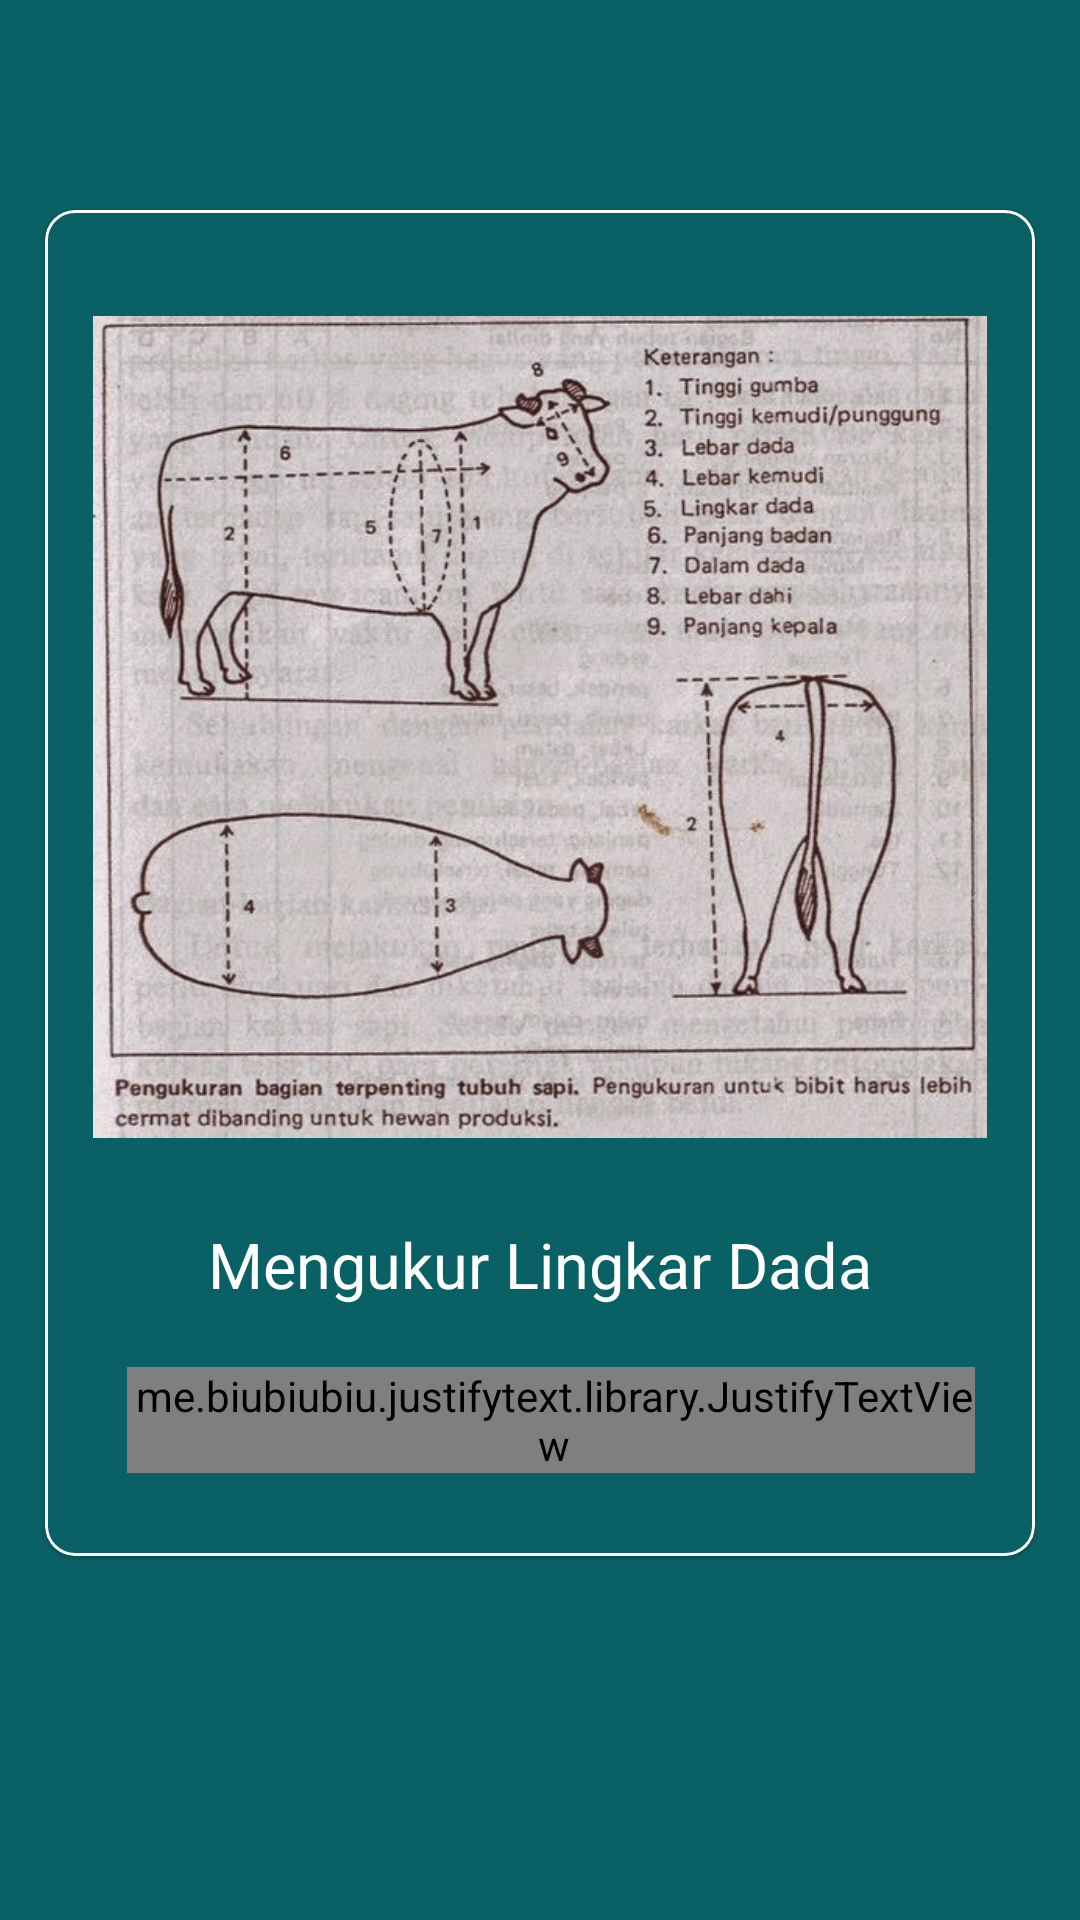

Android layout source for this screen:
<!-- AndroidManifest.xml: application theme Theme.Bobosa -->
<!-- res/layout/panduan_dialog.xml -->
<?xml version="1.0" encoding="utf-8"?>
<LinearLayout xmlns:android="http://schemas.android.com/apk/res/android"
    xmlns:tools="http://schemas.android.com/tools"
    xmlns:app="http://schemas.android.com/apk/res-auto"
    android:layout_width="match_parent"
    android:layout_height="match_parent"
    android:background="@color/blue"
    android:minWidth="800dp"
    android:minHeight="460dp"
    android:orientation="vertical">

    <RelativeLayout

        android:background="@drawable/rounded_dialog2"
        android:orientation="horizontal"
        android:layout_width="match_parent"
        android:layout_height="50dp">

        <ImageView
            android:id="@+id/btninputnote"
            android:layout_alignParentEnd="true"

            android:paddingVertical="12dp"
            android:layout_marginEnd="-20dp"
            android:layout_width="wrap_content"
            android:layout_height="wrap_content">

        </ImageView>



        <ImageView
            android:id="@+id/btnclose"
            android:layout_alignParentStart="true"
            android:src="@drawable/close"
            android:paddingVertical="10dp"
            android:layout_marginTop="5dp"
            android:layout_marginStart="-20dp"
            android:layout_width="wrap_content"
            android:layout_height="wrap_content">

        </ImageView>


    </RelativeLayout>

    <ScrollView
        android:layout_width="match_parent"
        android:layout_height="match_parent">

        <LinearLayout
            android:orientation="vertical"
            android:layout_width="match_parent"
            android:layout_height="match_parent">

            <com.google.android.material.card.MaterialCardView
                android:layout_width="match_parent"
                android:layout_marginHorizontal="15dp"
                android:layout_marginTop="20dp"
                android:backgroundTint="@color/blue"
                app:cardCornerRadius="10dp"
                app:strokeColor="@color/white"
                app:strokeWidth="1dp"
                android:layout_gravity="center"
                android:layout_marginBottom="50dp"
                android:layout_height="wrap_content">

                <RelativeLayout

                    android:layout_width="match_parent"
                    android:layout_height="match_parent">

                    <LinearLayout
                        android:layout_marginTop="15dp"
                        android:orientation="vertical"
                        android:layout_centerInParent="true"
                        android:layout_width="match_parent"
                        android:layout_height="wrap_content">

                        <ImageView

                            android:layout_marginHorizontal="15dp"
                            android:src="@drawable/cowp"
                            android:layout_width="match_parent"
                            android:layout_height="320dp"
                            android:layout_marginVertical="5dp"
                            android:padding="1dp"
                            />

                        <TextView
                            android:id="@+id/nama_panduan"
                            android:textColor="@color/white"
                            android:text="Mengukur Lingkar Dada"
                            android:layout_gravity="center"
                            android:textSize="21sp"
                            android:layout_marginBottom="20dp"
                            android:layout_width="wrap_content"
                            android:layout_height="wrap_content">

                        </TextView>

                        <LinearLayout
                            android:orientation="vertical"
                            android:gravity="center"
                            android:layout_gravity="center"
                            android:layout_marginHorizontal="20dp"
                            android:background="@color/blue"
                            android:layout_width="match_parent"
                            android:layout_height="wrap_content">

                            <me.biubiubiu.justifytext.library.JustifyTextView
                                android:id="@+id/isiPanduan"

                                android:textColor="@color/white"
                                android:text="Untuk mengukur lingkar dada bisa dilakukan dengan melingkarkan pita ukur pada bagian yang ditandai dengen angka 5 pada gambar di atas"
                                android:layout_gravity="center_horizontal"
                                android:textSize="17sp"
                                android:layout_marginStart="5dp"
                                android:layout_marginBottom="20dp"
                                android:layout_width="match_parent"
                                android:layout_height="wrap_content">
                            </me.biubiubiu.justifytext.library.JustifyTextView>

                        </LinearLayout>

                    </LinearLayout>

                </RelativeLayout>


            </com.google.android.material.card.MaterialCardView>

        </LinearLayout>
    </ScrollView>



</LinearLayout>
<!-- resources referenced by this layout -->
<resources>
  <color name="blue">#0a6165</color>
  <color name="white">#FFFFFFFF</color>
  <!-- drawable cowp: jpeg bitmap (drawable, 78967 bytes) -->
  <style name="Theme.Bobosa" parent="Theme.MaterialComponents.DayNight.NoActionBar">
          
          <item name="colorPrimary">@color/purple_500</item>
          <item name="colorPrimaryVariant">@color/purple_700</item>
          <item name="colorOnPrimary">@color/white</item>
          
          <item name="colorSecondary">@color/teal_200</item>
          <item name="colorSecondaryVariant">@color/teal_700</item>
          <item name="colorOnSecondary">@color/black</item>
          
          <item name="android:statusBarColor">?attr/colorPrimaryVariant</item>
          
  
      </style>
  <color name="purple_500">#FF6200EE</color>
  <color name="purple_700">#FF3700B3</color>
  <color name="teal_200">#FF03DAC5</color>
  <color name="teal_700">#FF018786</color>
  <color name="black">#FF000000</color>
</resources>
